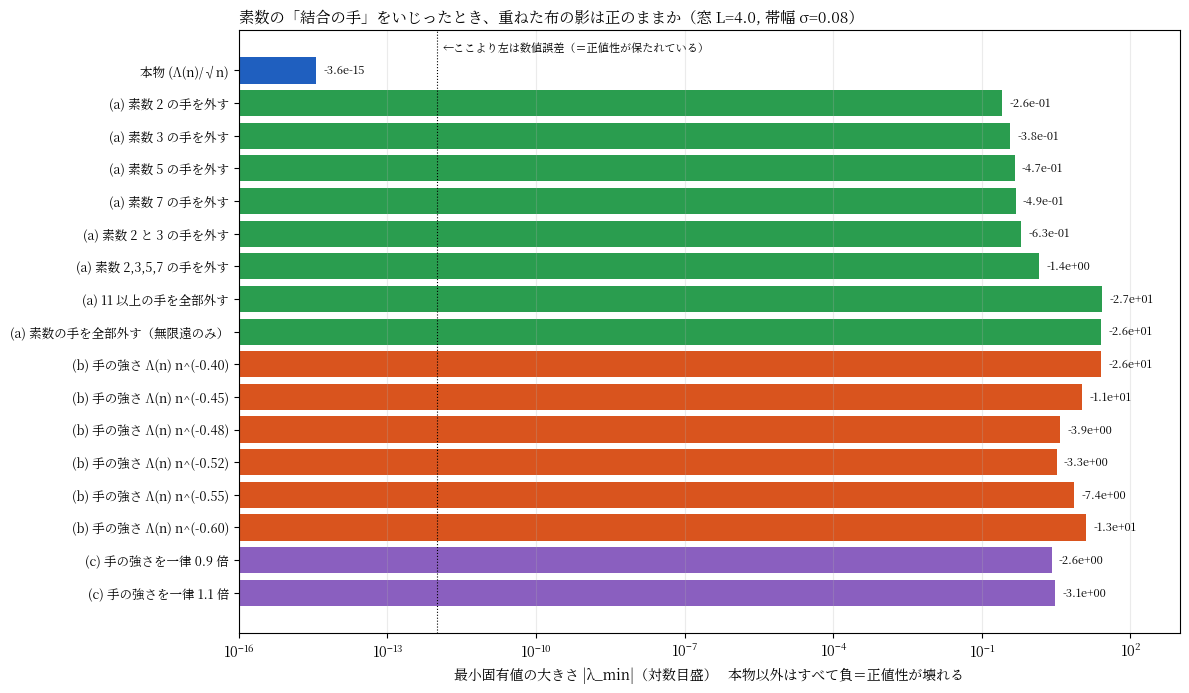

The matplotlib source for this figure: (Note: this script raises an exception after producing the figure.)
"""
ファンデルワールス仮説の検証：素数の「結合の手」をいじって、影の行列 W の正値性がどう変わるか
  (a) 手を外す：素数 p の寄与 (p, p^2, p^3, ...) を丸ごと除く
  (b) 手の強さを変える：Λ(n) n^{-1/2} → Λ(n) n^{-σ}  (σ ≠ 1/2)
  (c) 手の強さを一律に α 倍
"""
import numpy as np, json, matplotlib
matplotlib.use("Agg")
import matplotlib.pyplot as plt
from matplotlib import font_manager
from scipy.special import digamma
jp = [f.name for f in font_manager.fontManager.ttflist if "Noto" in f.name and ("CJK" in f.name or "JP" in f.name)]
if jp: plt.rcParams["font.family"] = jp[0]

NMAX = 100000
lam = np.zeros(NMAX+1); sieve = np.ones(NMAX+1, bool); sieve[:2] = False
for i in range(2, int(NMAX**0.5)+1):
    if sieve[i]: sieve[i*i::i] = False
base_p = np.zeros(NMAX+1, int)
for p in np.nonzero(sieve)[0]:
    pk = p
    while pk <= NMAX: lam[pk] = np.log(p); base_p[pk] = p; pk *= p
ns = np.arange(2, NMAX+1); keep = lam[2:] > 0
L_n = np.log(ns[keep]); lam_n = lam[2:][keep]; p_n = base_p[2:][keep]; n_n = ns[keep]

sigma = 0.08
rgrid = np.linspace(-120, 120, 48001)
repsi = np.real(digamma(0.25 + 0.5j*rgrid))
env = np.exp(-sigma**2*rgrid**2)

def W_matrix(L, weights, spacing=0.08):
    centers = np.arange(-L, L + 1e-9, spacing)
    n = len(centers); W = np.zeros((n, n))
    cache = {}
    for j in range(n):
        for k in range(j, n):
            d = round(centers[j]-centers[k], 6)
            if d not in cache:
                pole = 2*np.pi*sigma**2*np.exp(sigma**2/4)*2*np.cosh(d/2)
                g0 = sigma*np.sqrt(np.pi)*np.exp(-d*d/(4*sigma**2))
                gam = np.trapezoid(2*np.pi*sigma**2*env*np.cos(rgrid*d)*repsi, rgrid)/(2*np.pi)
                prim = np.sum(weights*sigma*np.sqrt(np.pi)*(np.exp(-(L_n-d)**2/(4*sigma**2)) + np.exp(-(-L_n-d)**2/(4*sigma**2))))
                cache[d] = pole - g0*np.log(np.pi) + gam - prim
            W[j, k] = W[k, j] = cache[d]
    return np.linalg.eigvalsh(W)

L = 4.0
w_true = lam_n/np.sqrt(n_n)

results = []
def run(label, w):
    ev = W_matrix(L, w); results.append((label, ev.min(), ev.max()))
    print(f"{label:38s} λ_min = {ev.min():+.3e}   λ_max = {ev.max():.3e}")

run("本物 (Λ(n)/√n)", w_true)
for p in [2, 3, 5, 7]:
    run(f"(a) 素数 {p} の手を外す", np.where(p_n == p, 0.0, w_true))
run("(a) 素数 2 と 3 の手を外す", np.where((p_n == 2)|(p_n == 3), 0.0, w_true))
run("(a) 素数 2,3,5,7 の手を外す", np.where(p_n <= 7, 0.0, w_true))
run("(a) 11 以上の手を全部外す", np.where(p_n > 7, 0.0, w_true))
run("(a) 素数の手を全部外す（無限遠のみ）", 0*w_true)
for s in [0.40, 0.45, 0.48, 0.52, 0.55, 0.60]:
    run(f"(b) 手の強さ Λ(n) n^(-{s:.2f})", lam_n/n_n**s)
for a in [0.9, 1.1]:
    run(f"(c) 手の強さを一律 {a} 倍", a*w_true)

labels = [r[0] for r in results]; mins = np.array([r[1] for r in results])
fig, ax = plt.subplots(figsize=(12, 7), dpi=150)
colors = ["#1f5fbf"] + ["#2a9d4f"]*8 + ["#d9541e"]*6 + ["#8a5fbf"]*2
y = np.arange(len(labels))[::-1]
vals = np.abs(mins)
ax.barh(y, vals, color=colors)
ax.set_xscale("log"); ax.set_xlim(1e-16, 1e3)
ax.axvline(1e-12, color="k", lw=0.8, ls=":"); ax.text(1.3e-12, y[0]+0.6, "←ここより左は数値誤差（＝正値性が保たれている）", fontsize=8)
ax.set_yticks(y); ax.set_yticklabels(labels, fontsize=9)
for yi, m in zip(y, mins):
    ax.text(abs(m)*1.4, yi, f"{m:+.1e}", va="center", ha="left", fontsize=8)
ax.set_xlabel("最小固有値の大きさ |λ_min|（対数目盛）   本物以外はすべて負＝正値性が壊れる")
ax.set_title(f"素数の「結合の手」をいじったとき、重ねた布の影は正のままか（窓 L={L}, 帯幅 σ={sigma}）", fontsize=11, loc="left")
ax.grid(alpha=0.25, axis="x")
fig.tight_layout()
fig.savefig("figures/vdw_test.png")
